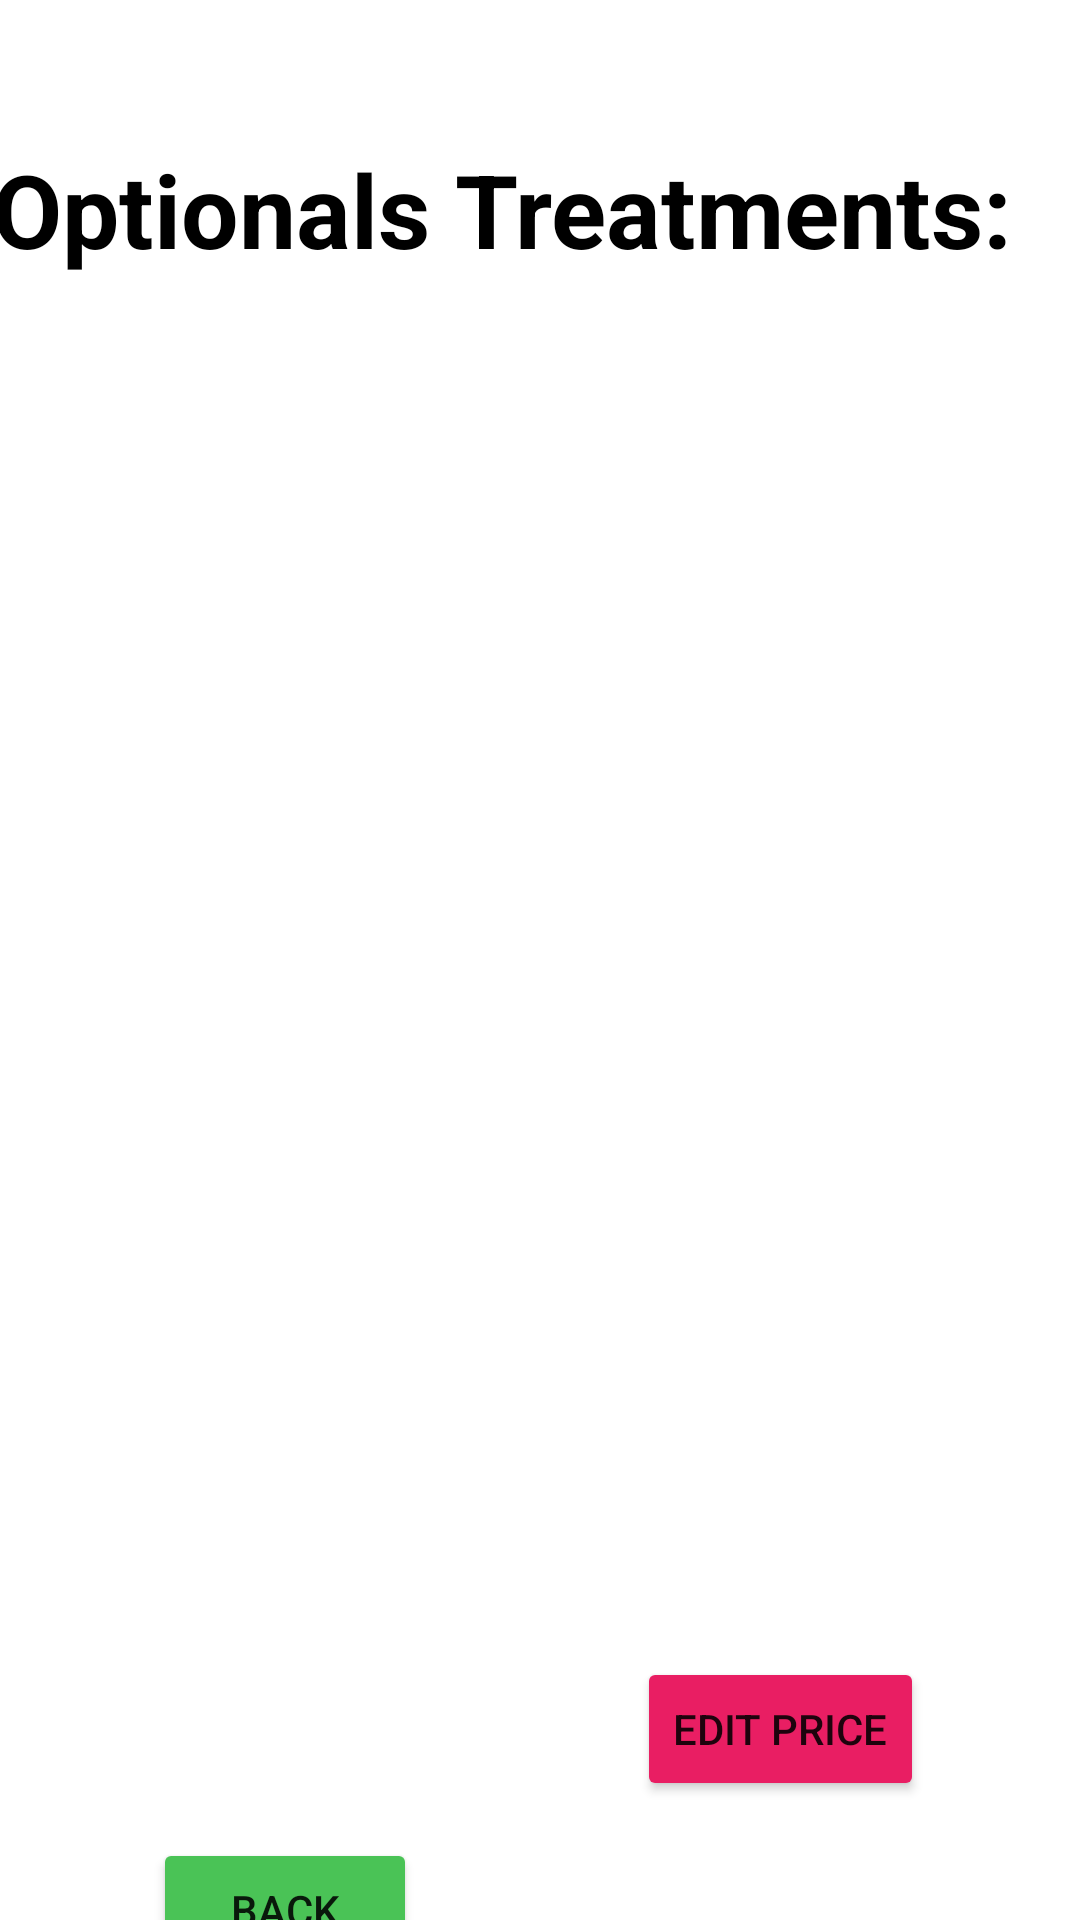

Here is an Android app screen rendered from its layout file. Give the layout XML and the strings, colors and styles it references.
<!-- AndroidManifest.xml: application theme Theme.BookYourBeauty -->
<!-- res/layout/activity_view_treatment_for_manager.xml -->
<?xml version="1.0" encoding="utf-8"?>
<androidx.constraintlayout.widget.ConstraintLayout xmlns:android="http://schemas.android.com/apk/res/android"
    xmlns:app="http://schemas.android.com/apk/res-auto"
    xmlns:tools="http://schemas.android.com/tools"
    android:layout_width="match_parent"
    android:layout_height="match_parent"
    tools:context=".ViewTreatmentForManagerActivity"
    android:background="@drawable/back"
    >

    <Button
        android:id="@+id/back"
        android:layout_width="wrap_content"
        android:layout_height="wrap_content"
        android:layout_marginStart="80dp"
        android:layout_marginLeft="80dp"
        android:layout_marginTop="150dp"
        android:layout_marginEnd="250dp"
        android:layout_marginRight="250dp"
        android:layout_marginBottom="100dp"
        android:text="back"
        app:backgroundTint="#4AC356"
        app:layout_constraintBottom_toBottomOf="parent"
        app:layout_constraintEnd_toEndOf="parent"
        app:layout_constraintStart_toStartOf="parent"
        app:layout_constraintTop_toBottomOf="@+id/linearLayout" />

    <LinearLayout
        android:id="@+id/linearLayout"
        android:layout_width="407dp"
        android:layout_height="383dp"
        android:layout_marginStart="40dp"
        android:layout_marginLeft="40dp"
        android:layout_marginTop="200dp"
        android:layout_marginEnd="2dp"
        android:layout_marginRight="2dp"
        android:orientation="vertical"
        app:layout_constraintBottom_toTopOf="@+id/back"
        app:layout_constraintEnd_toEndOf="parent"
        app:layout_constraintStart_toStartOf="parent"
        app:layout_constraintTop_toTopOf="parent">

        <ListView
            android:id="@+id/viewP"
            android:layout_width="227dp"
            android:layout_height="501dp" />
    </LinearLayout>

    <Button
        android:id="@+id/editPrice"
        android:layout_width="wrap_content"
        android:layout_height="wrap_content"
        android:layout_marginStart="160dp"
        android:layout_marginLeft="160dp"
        android:layout_marginTop="150dp"
        android:layout_marginBottom="100dp"
        android:text="edit Price"
        app:backgroundTint="#E91E63"
        app:layout_constraintBottom_toBottomOf="parent"
        app:layout_constraintEnd_toEndOf="parent"
        app:layout_constraintStart_toStartOf="parent"
        app:layout_constraintTop_toBottomOf="@+id/linearLayout" />

    <TextView
        android:id="@+id/textView_treatments"
        android:layout_width="wrap_content"
        android:layout_height="wrap_content"
        android:layout_marginStart="30dp"
        android:layout_marginLeft="30dp"
        android:layout_marginTop="80dp"
        android:layout_marginEnd="56dp"
        android:layout_marginRight="56dp"
        android:layout_marginBottom="20dp"
        android:text="Optionals Treatments:"
        android:textAppearance="@style/TextAppearance.AppCompat.Display1"
        android:textColor="@color/black"
        android:textStyle="bold"
        app:layout_constraintBottom_toTopOf="@+id/linearLayout"
        app:layout_constraintEnd_toEndOf="parent"
        app:layout_constraintStart_toStartOf="parent"
        app:layout_constraintTop_toTopOf="parent" />


</androidx.constraintlayout.widget.ConstraintLayout>
<!-- resources referenced by this layout -->
<resources>
  <style name="Theme.BookYourBeauty" parent="Theme.MaterialComponents.DayNight.DarkActionBar">
          
          <item name="colorPrimary">@color/purple_500</item>
          <item name="colorPrimaryVariant">@color/purple_700</item>
          <item name="colorOnPrimary">@color/white</item>
          
          <item name="colorSecondary">@color/teal_200</item>
          <item name="colorSecondaryVariant">@color/teal_700</item>
          <item name="colorOnSecondary">@color/black</item>
          
          <item name="android:statusBarColor" tools:targetApi="l">?attr/colorPrimaryVariant</item>
          
      </style>
  <!-- not gathered from this repository: default colours our renderer supplied (Android Studio template values) -->
  <color name="purple_500">#FF6200EE</color>
  <color name="purple_700">#FF3700B3</color>
  <color name="teal_200">#FF03DAC5</color>
  <color name="teal_700">#FF018786</color>
  <color name="black">#FF000000</color>
  <color name="white">#FFFFFFFF</color>
</resources>
